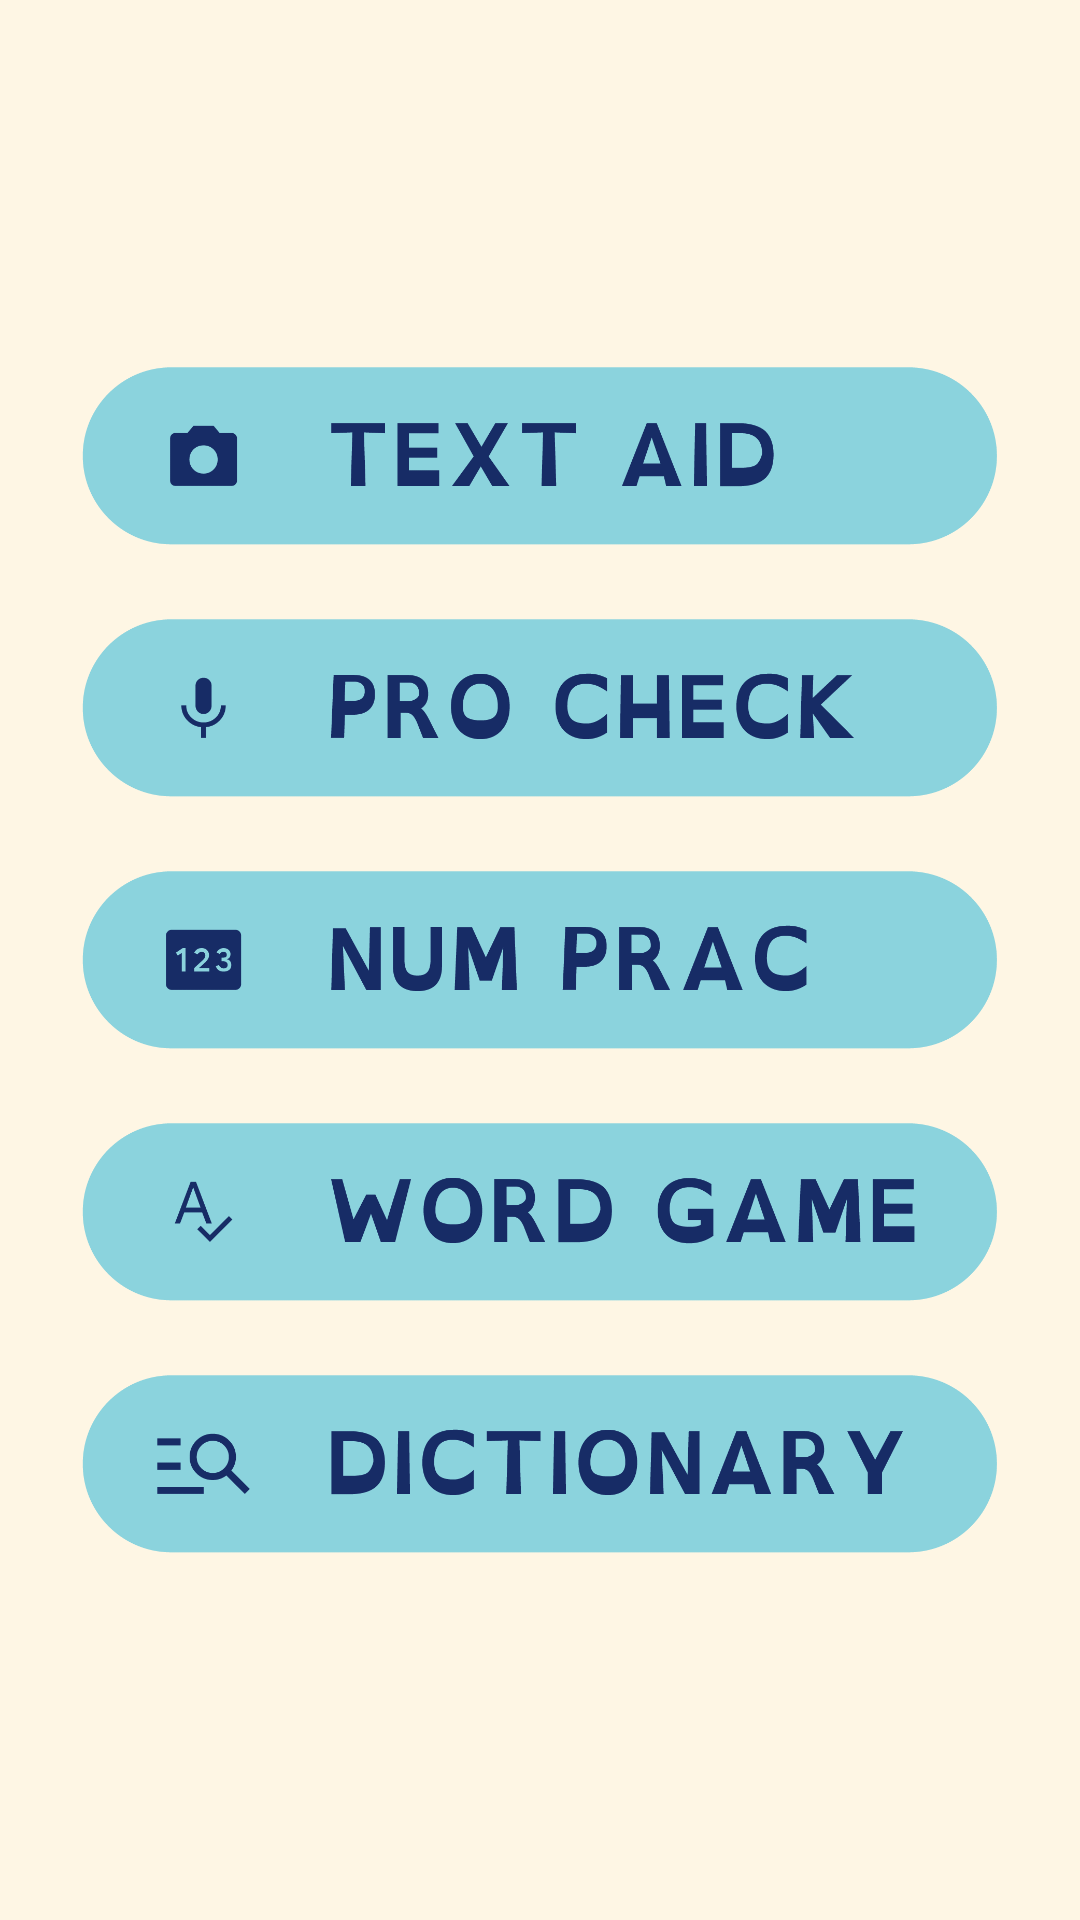

The Android layout XML behind this screen, and the referenced resources:
<!-- AndroidManifest.xml: application theme AppTheme -->
<!-- res/layout/first.xml -->
<?xml version="1.0" encoding="utf-8"?>
<androidx.constraintlayout.widget.ConstraintLayout xmlns:android="http://schemas.android.com/apk/res/android"
    xmlns:app="http://schemas.android.com/apk/res-auto"
    xmlns:tools="http://schemas.android.com/tools"
    android:layout_width="match_parent"
    android:layout_height="match_parent">


    <ImageView
        android:id="@+id/imageView4"
        android:layout_width="match_parent"
        android:layout_height="80dp"
        android:clickable="true"
        android:scaleType="centerCrop"
        app:layout_constraintBottom_toBottomOf="parent"
        app:layout_constraintEnd_toEndOf="parent"
        app:layout_constraintHorizontal_bias="0.0"
        app:layout_constraintStart_toStartOf="parent"
        app:layout_constraintTop_toTopOf="parent"
        app:layout_constraintVertical_bias="0.2"
        app:srcCompat="@drawable/ta" />

    <ImageView
        android:id="@+id/imageView3"
        android:layout_width="match_parent"
        android:layout_height="80dp"
        android:clickable="true"
        android:scaleType="centerCrop"
        app:layout_constraintBottom_toTopOf="@+id/imageView9"
        app:layout_constraintTop_toBottomOf="@+id/imageView4"
        app:srcCompat="@drawable/pc" />

    <ImageView
        android:id="@+id/imageView9"
        android:layout_width="match_parent"
        android:layout_height="80dp"
        android:clickable="true"
        android:scaleType="centerCrop"
        app:layout_constraintBottom_toBottomOf="parent"
        app:layout_constraintTop_toTopOf="parent"
        app:srcCompat="@drawable/np" />

    <ImageView
        android:id="@+id/imageView8"
        android:layout_width="match_parent"
        android:layout_height="80dp"
        android:adjustViewBounds="false"
        android:clickable="true"
        android:scaleType="centerCrop"
        app:layout_constraintBottom_toTopOf="@+id/imageView10"
        app:layout_constraintTop_toBottomOf="@+id/imageView9"
        app:srcCompat="@drawable/wg" />

    <ImageView
        android:id="@+id/imageView10"
        android:layout_width="match_parent"
        android:layout_height="80dp"
        android:clickable="true"
        android:scaleType="centerCrop"
        app:layout_constraintBottom_toBottomOf="parent"
        app:layout_constraintTop_toTopOf="parent"
        app:layout_constraintVertical_bias="0.8"
        app:srcCompat="@drawable/dict"
        tools:layout_editor_absoluteX="0dp" />

</androidx.constraintlayout.widget.ConstraintLayout>
<!-- resources referenced by this layout -->
<resources>
  <!-- drawable dict: png bitmap (drawable, 40326 bytes) -->
  <!-- drawable np: png bitmap (drawable, 38801 bytes) -->
  <!-- drawable pc: png bitmap (drawable, 37059 bytes) -->
  <!-- drawable ta: png bitmap (drawable, 34928 bytes) -->
  <!-- drawable wg: png bitmap (drawable, 41114 bytes) -->
  <style name="AppTheme" parent="Theme.AppCompat.Light.NoActionBar">
          <item name="android:windowBackground">@color/background</item>
          <item name="colorPrimary">@color/colorPrimary</item>
          <item name="colorPrimaryDark">@color/colorPrimaryDark</item>
          <item name="colorAccent">@color/colorAccent</item>
      </style>
  <color name="background">#fef6e4</color>
  <color name="colorPrimary">#fef6e4</color>
  <color name="colorPrimaryDark">#fef6e4</color>
  <color name="colorAccent">#03DAC5</color>
</resources>
